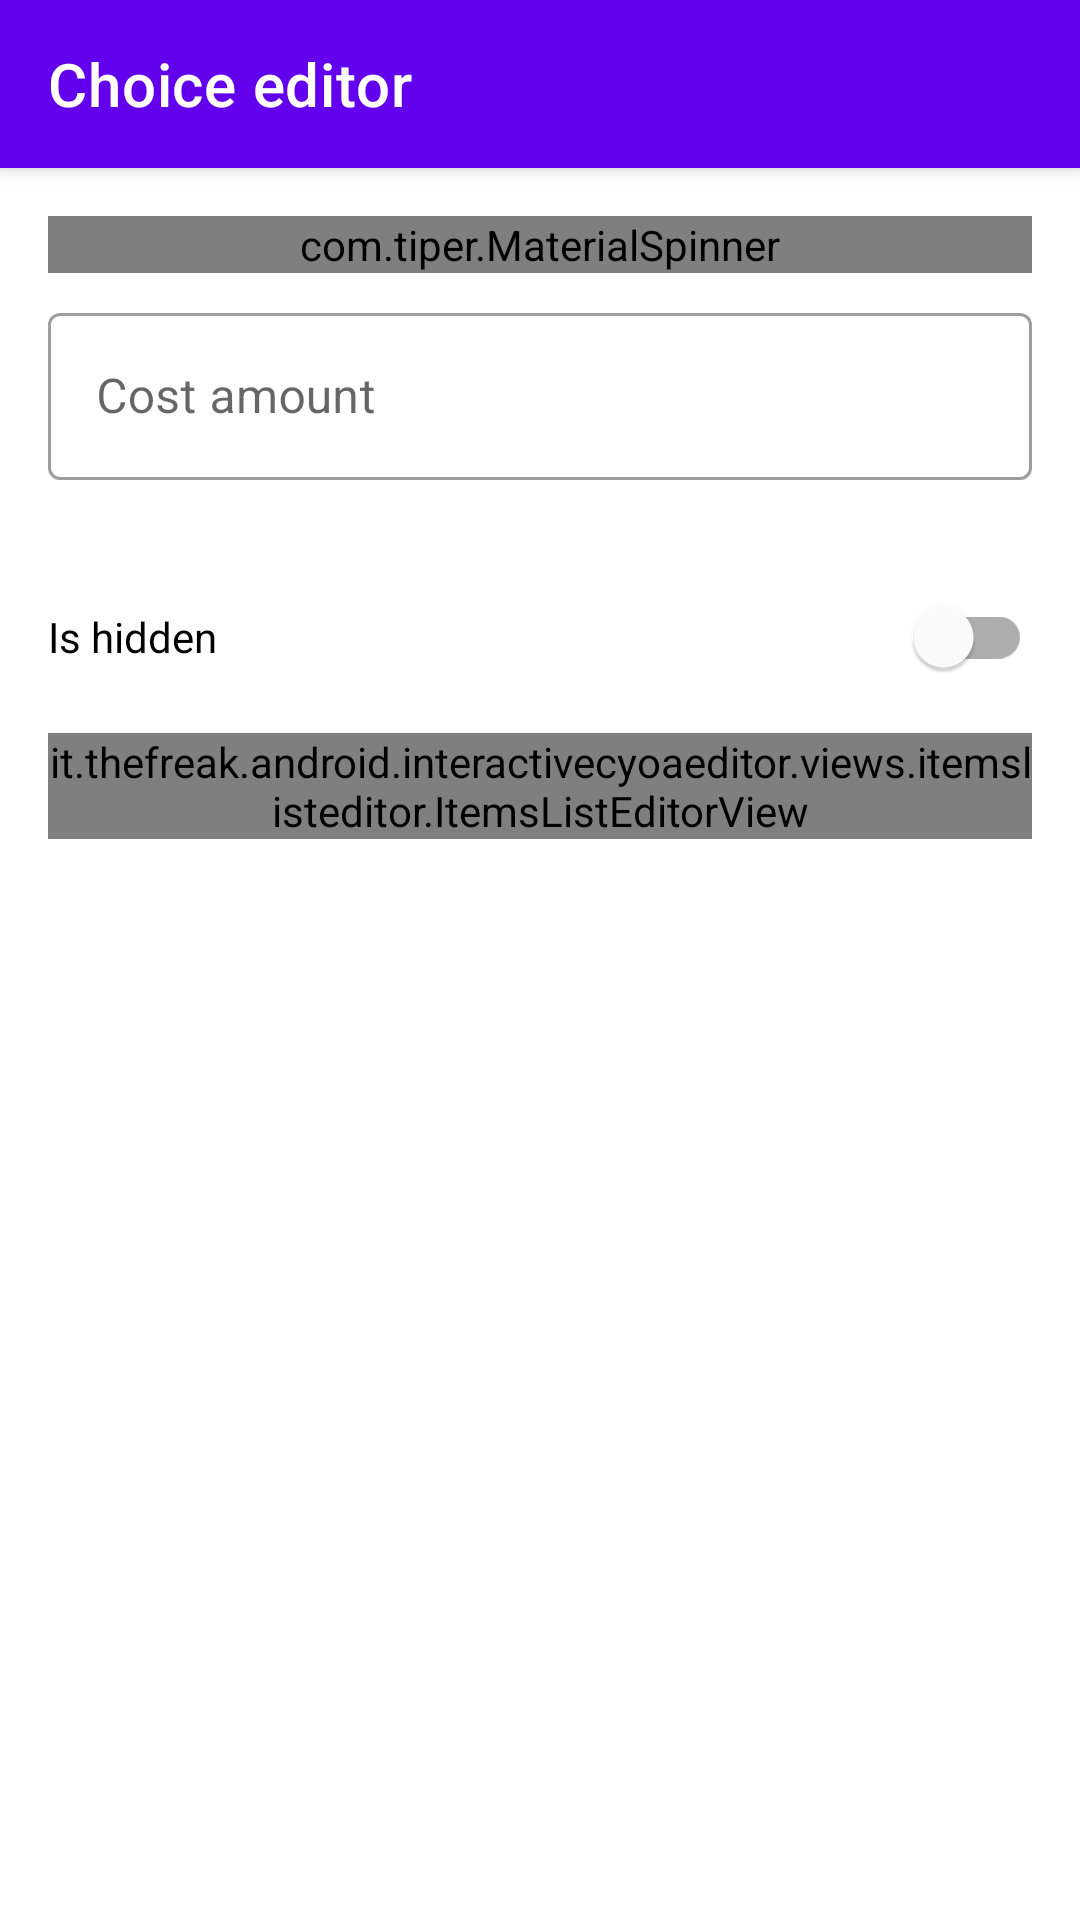

Layout XML and referenced resources for this Android screen:
<!-- AndroidManifest.xml: application theme Theme.InteractiveCYOAEditor -->
<!-- res/layout/cost_form_fragment.xml -->
<?xml version="1.0" encoding="utf-8"?>
<androidx.coordinatorlayout.widget.CoordinatorLayout
    xmlns:android="http://schemas.android.com/apk/res/android"
    xmlns:app="http://schemas.android.com/apk/res-auto"
    android:layout_width="match_parent"
    android:layout_height="match_parent">
    <com.google.android.material.appbar.AppBarLayout
        android:layout_width="match_parent"
        android:layout_height="wrap_content">

        <com.google.android.material.appbar.MaterialToolbar
            android:id="@+id/topAppBar"
            style="@style/Widget.MaterialComponents.Toolbar.Primary"
            android:layout_width="match_parent"
            android:layout_height="?attr/actionBarSize"
            app:navigationIcon="@drawable/ic_baseline_arrow_back_24"
            app:title="@string/choice_form_fragment_title" />
    </com.google.android.material.appbar.AppBarLayout>

    <androidx.core.widget.NestedScrollView
        android:layout_width="match_parent"
        android:layout_height="match_parent"
        android:background="?android:attr/windowBackground"
        app:layout_behavior="@string/appbar_scrolling_view_behavior">

        <LinearLayout
            android:layout_width="match_parent"
            android:layout_height="match_parent"
            android:layout_margin="16dp"
            android:orientation="vertical">

            <com.tiper.MaterialSpinner
                android:id="@+id/point_type_spinner_field"
                style="@style/Widget.MaterialComponents.TextInputLayout.OutlinedBox"
                android:layout_width="match_parent"
                android:layout_height="match_parent"
                android:hint="@string/point_type_field_label"
                android:visibility="visible"
                app:spinnerMode="dropdown" />

            <com.google.android.material.textfield.TextInputLayout
                android:id="@+id/amount_field_layout"
                style="@style/Widget.MaterialComponents.TextInputLayout.OutlinedBox"
                android:layout_width="match_parent"
                android:layout_height="wrap_content"
                android:layout_marginTop="8dp"
                android:visibility="visible"
                app:endIconMode="clear_text"
                app:errorEnabled="true">

                <com.google.android.material.textfield.TextInputEditText
                    android:id="@+id/amount_field"
                    android:layout_width="match_parent"
                    android:layout_height="wrap_content"
                    android:hint="@string/cost_amount_field_hint"
                    android:inputType="numberSigned|number" />
            </com.google.android.material.textfield.TextInputLayout>

            <com.google.android.material.switchmaterial.SwitchMaterial
                android:id="@+id/is_hidden_switch_field"
                android:layout_width="match_parent"
                android:layout_height="wrap_content"
                android:layout_marginTop="8dp"
                android:text="@string/item_is_hidden_label" />

            <it.thefreak.android.interactivecyoaeditor.views.itemslisteditor.ItemsListEditorView
                android:id="@+id/cost_modifiers_list"
                android:layout_width="match_parent"
                android:layout_height="wrap_content"
                android:layout_marginTop="8dp"
                app:title_text="@string/cost_modifiers_list_title_lable" />

        </LinearLayout>
    </androidx.core.widget.NestedScrollView>
</androidx.coordinatorlayout.widget.CoordinatorLayout>
<!-- resources referenced by this layout -->
<resources>
  <string name="choice_form_fragment_title">Choice editor</string>
  <string name="cost_amount_field_hint">Cost amount</string>
  <string name="cost_modifiers_list_title_lable">Modifiers</string>
  <string name="item_is_hidden_label">Is hidden</string>
  <string name="point_type_field_label">Points type</string>
  <style name="Theme.InteractiveCYOAEditor" parent="Theme.MaterialComponents.Light.NoActionBar">
          
          <item name="colorPrimary">@color/purple_500</item>
          <item name="colorPrimaryVariant">@color/purple_700</item>
          <item name="colorOnPrimary">@color/white</item>
          
          <item name="colorSecondary">@color/teal_200</item>
          <item name="colorSecondaryVariant">@color/teal_700</item>
          <item name="colorOnSecondary">@color/black</item>
          
          <item name="android:statusBarColor" tools:targetApi="l">?attr/colorPrimaryVariant</item>
          
      </style>
  <!-- not gathered from this repository: default colours our renderer supplied (Android Studio template values) -->
  <color name="purple_500">#FF6200EE</color>
  <color name="purple_700">#FF3700B3</color>
  <color name="teal_200">#FF03DAC5</color>
  <color name="teal_700">#FF018786</color>
  <color name="black">#FF000000</color>
  <color name="white">#FFFFFFFF</color>
</resources>
